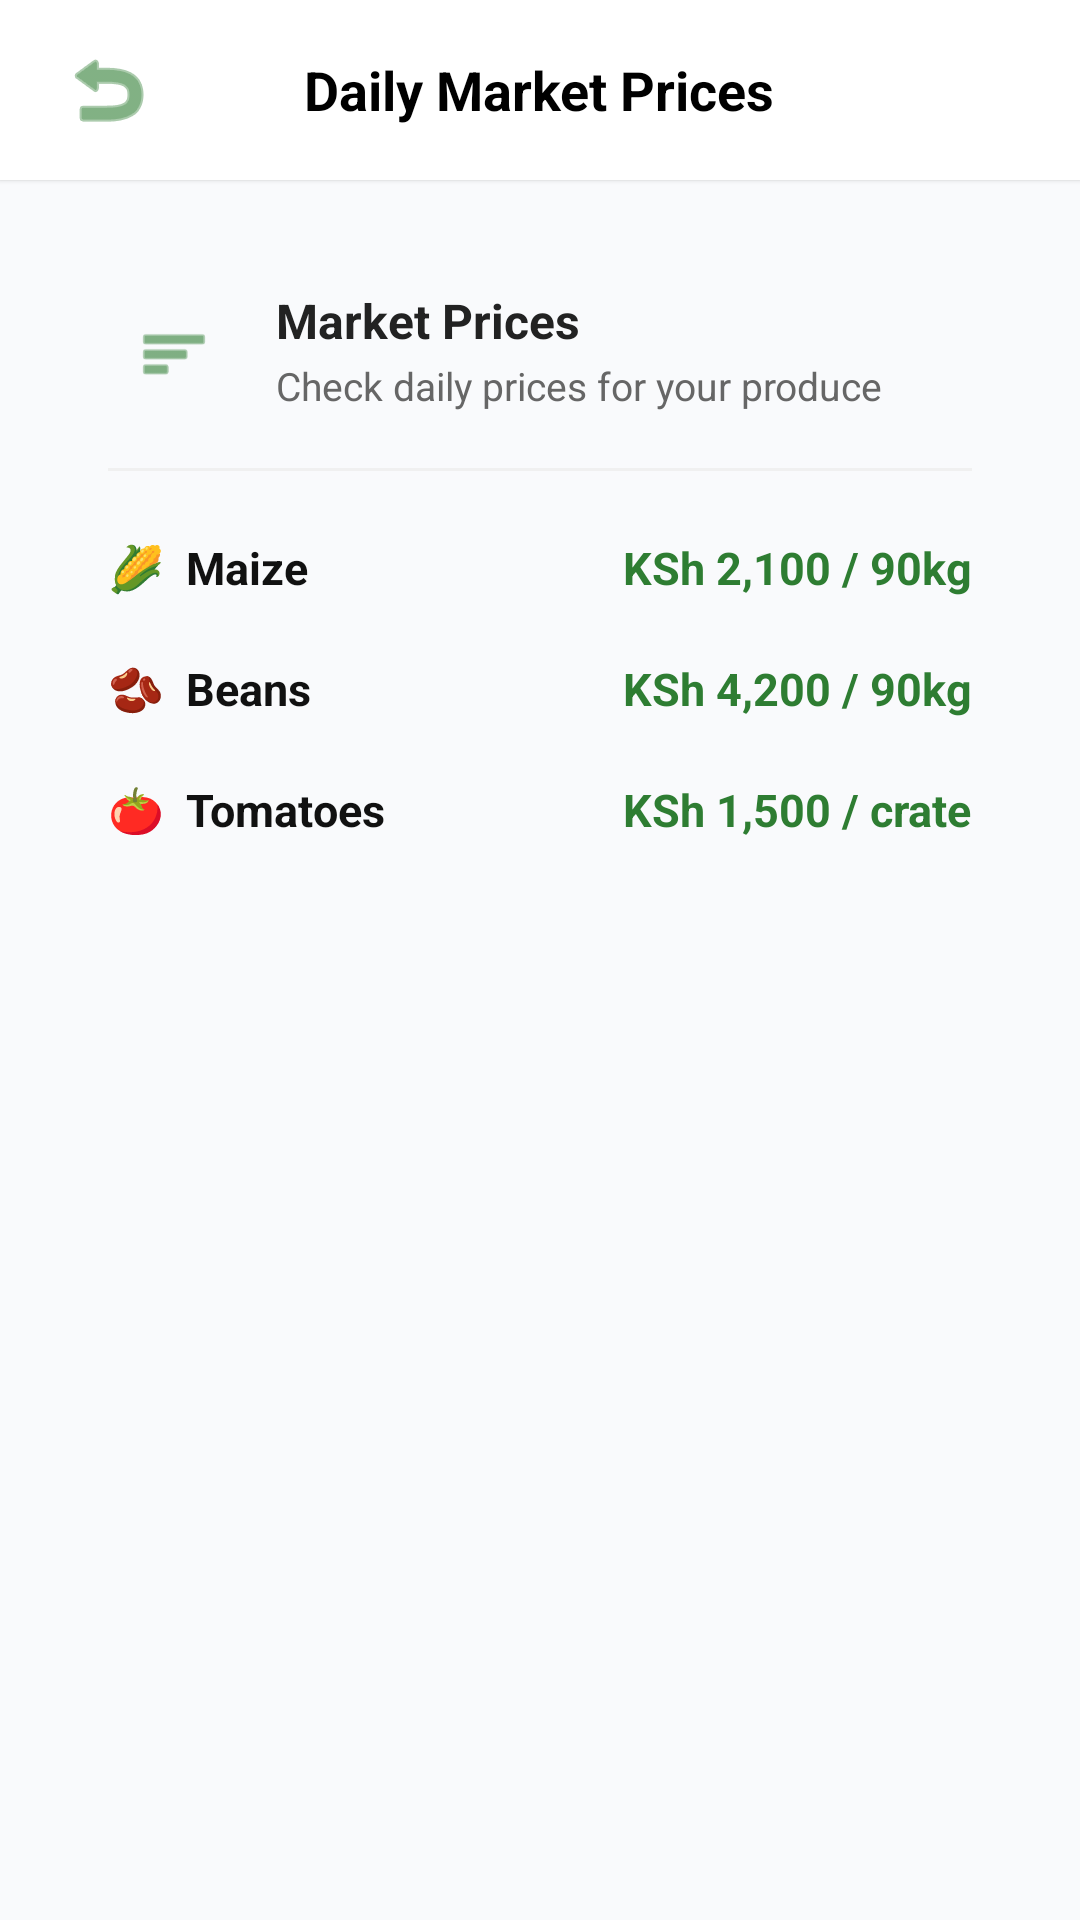

Android layout source for this screen:
<!-- AndroidManifest.xml: application theme Theme.ShambaIQ -->
<!-- res/layout/activity_market_prices.xml -->
<?xml version="1.0" encoding="utf-8"?>
<RelativeLayout xmlns:android="http://schemas.android.com/apk/res/android"
    xmlns:app="http://schemas.android.com/apk/res-auto"
    xmlns:tools="http://tools.android.com/tools"
    android:layout_width="match_parent"
    android:layout_height="match_parent"
    android:background="#F9FAFC"
    tools:context=".MarketPricesActivity">

    
    <RelativeLayout
        android:id="@+id/marketToolbar"
        android:layout_width="match_parent"
        android:layout_height="60dp"
        android:background="#FFFFFF"
        android:elevation="1dp"
        android:paddingHorizontal="16dp">

        <ImageButton
            android:id="@+id/btnBackMarket"
            android:layout_width="40dp"
            android:layout_height="40dp"
            android:layout_centerVertical="true"
            android:background="?attr/selectableItemBackgroundBorderless"
            android:src="@android:drawable/ic_menu_revert"
            app:tint="#2E7D32" />

        <TextView
            android:layout_width="wrap_content"
            android:layout_height="wrap_content"
            android:layout_centerInParent="true"
            android:text="Daily Market Prices"
            android:textColor="#000000"
            android:textSize="18sp"
            android:textStyle="bold" />
    </RelativeLayout>

    
    <ScrollView
        android:layout_width="match_parent"
        android:layout_height="match_parent"
        android:layout_below="@id/marketToolbar"
        android:fillViewport="true">

        <LinearLayout
            android:layout_width="match_parent"
            android:layout_height="wrap_content"
            android:orientation="vertical"
            android:padding="16dp">

            
            <LinearLayout
                android:layout_width="match_parent"
                android:layout_height="wrap_content"
                android:background="@drawable/bg_weather_card"
                android:backgroundTint="#FFFFFF"
                android:elevation="2dp"
                android:orientation="vertical"
                android:padding="20dp">

                
                <RelativeLayout
                    android:layout_width="match_parent"
                    android:layout_height="wrap_content"
                    android:layout_marginBottom="16dp">

                    <ImageView
                        android:id="@+id/ivMarketIcon"
                        android:layout_width="44dp"
                        android:layout_height="44dp"
                        android:background="@drawable/bg_weather_card"
                        android:backgroundTint="#E8F5E9"
                        android:padding="10dp"
                        android:src="@android:drawable/ic_menu_sort_by_size"
                        app:tint="#2E7D32" />

                    <LinearLayout
                        android:layout_width="wrap_content"
                        android:layout_height="wrap_content"
                        android:layout_toEndOf="@id/ivMarketIcon"
                        android:layout_marginStart="12dp"
                        android:orientation="vertical">

                        <TextView
                            android:layout_width="wrap_content"
                            android:layout_height="wrap_content"
                            android:text="Market Prices"
                            android:textColor="#222222"
                            android:textSize="16sp"
                            android:textStyle="bold" />

                        <TextView
                            android:layout_width="wrap_content"
                            android:layout_height="wrap_content"
                            android:layout_marginTop="2dp"
                            android:text="Check daily prices for your produce"
                            android:textColor="#666666"
                            android:textSize="13sp" />
                    </LinearLayout>
                </RelativeLayout>

                
                <View
                    android:layout_width="match_parent"
                    android:layout_height="1dp"
                    android:background="#F0F0F0"
                    android:layout_marginBottom="12dp" />

                
                <RelativeLayout
                    android:layout_width="match_parent"
                    android:layout_height="wrap_content"
                    android:paddingVertical="10dp">

                    <TextView
                        android:id="@+id/tvCrop1Name"
                        android:layout_width="wrap_content"
                        android:layout_height="wrap_content"
                        android:text="🌽  Maize"
                        android:textColor="#111111"
                        android:textSize="15sp"
                        android:textStyle="bold" />

                    <TextView
                        android:id="@+id/tvCrop1Price"
                        android:layout_width="wrap_content"
                        android:layout_height="wrap_content"
                        android:layout_alignParentEnd="true"
                        android:text="KSh 2,100 / 90kg"
                        android:textColor="#2E7D32"
                        android:textSize="15sp"
                        android:textStyle="bold" />
                </RelativeLayout>

                
                <RelativeLayout
                    android:layout_width="match_parent"
                    android:layout_height="wrap_content"
                    android:paddingVertical="10dp">

                    <TextView
                        android:id="@+id/tvCrop2Name"
                        android:layout_width="wrap_content"
                        android:layout_height="wrap_content"
                        android:text="🫘  Beans"
                        android:textColor="#111111"
                        android:textSize="15sp"
                        android:textStyle="bold" />

                    <TextView
                        android:id="@+id/tvCrop2Price"
                        android:layout_width="wrap_content"
                        android:layout_height="wrap_content"
                        android:layout_alignParentEnd="true"
                        android:text="KSh 4,200 / 90kg"
                        android:textColor="#2E7D32"
                        android:textSize="15sp"
                        android:textStyle="bold" />
                </RelativeLayout>

                
                <RelativeLayout
                    android:layout_width="match_parent"
                    android:layout_height="wrap_content"
                    android:paddingVertical="10dp">

                    <TextView
                        android:id="@+id/tvCrop3Name"
                        android:layout_width="wrap_content"
                        android:layout_height="wrap_content"
                        android:text="🍅  Tomatoes"
                        android:textColor="#111111"
                        android:textSize="15sp"
                        android:textStyle="bold" />

                    <TextView
                        android:id="@+id/tvCrop3Price"
                        android:layout_width="wrap_content"
                        android:layout_height="wrap_content"
                        android:layout_alignParentEnd="true"
                        android:text="KSh 1,500 / crate"
                        android:textColor="#2E7D32"
                        android:textSize="15sp"
                        android:textStyle="bold" />
                </RelativeLayout>
            </LinearLayout>

        </LinearLayout>
    </ScrollView>
</RelativeLayout>
<!-- resources referenced by this layout -->
<resources>
  <style name="Theme.ShambaIQ" parent="Base.Theme.ShambaIQ" />
  <style name="Base.Theme.ShambaIQ" parent="Theme.Material3.DayNight.NoActionBar">
          
          
      </style>
</resources>
